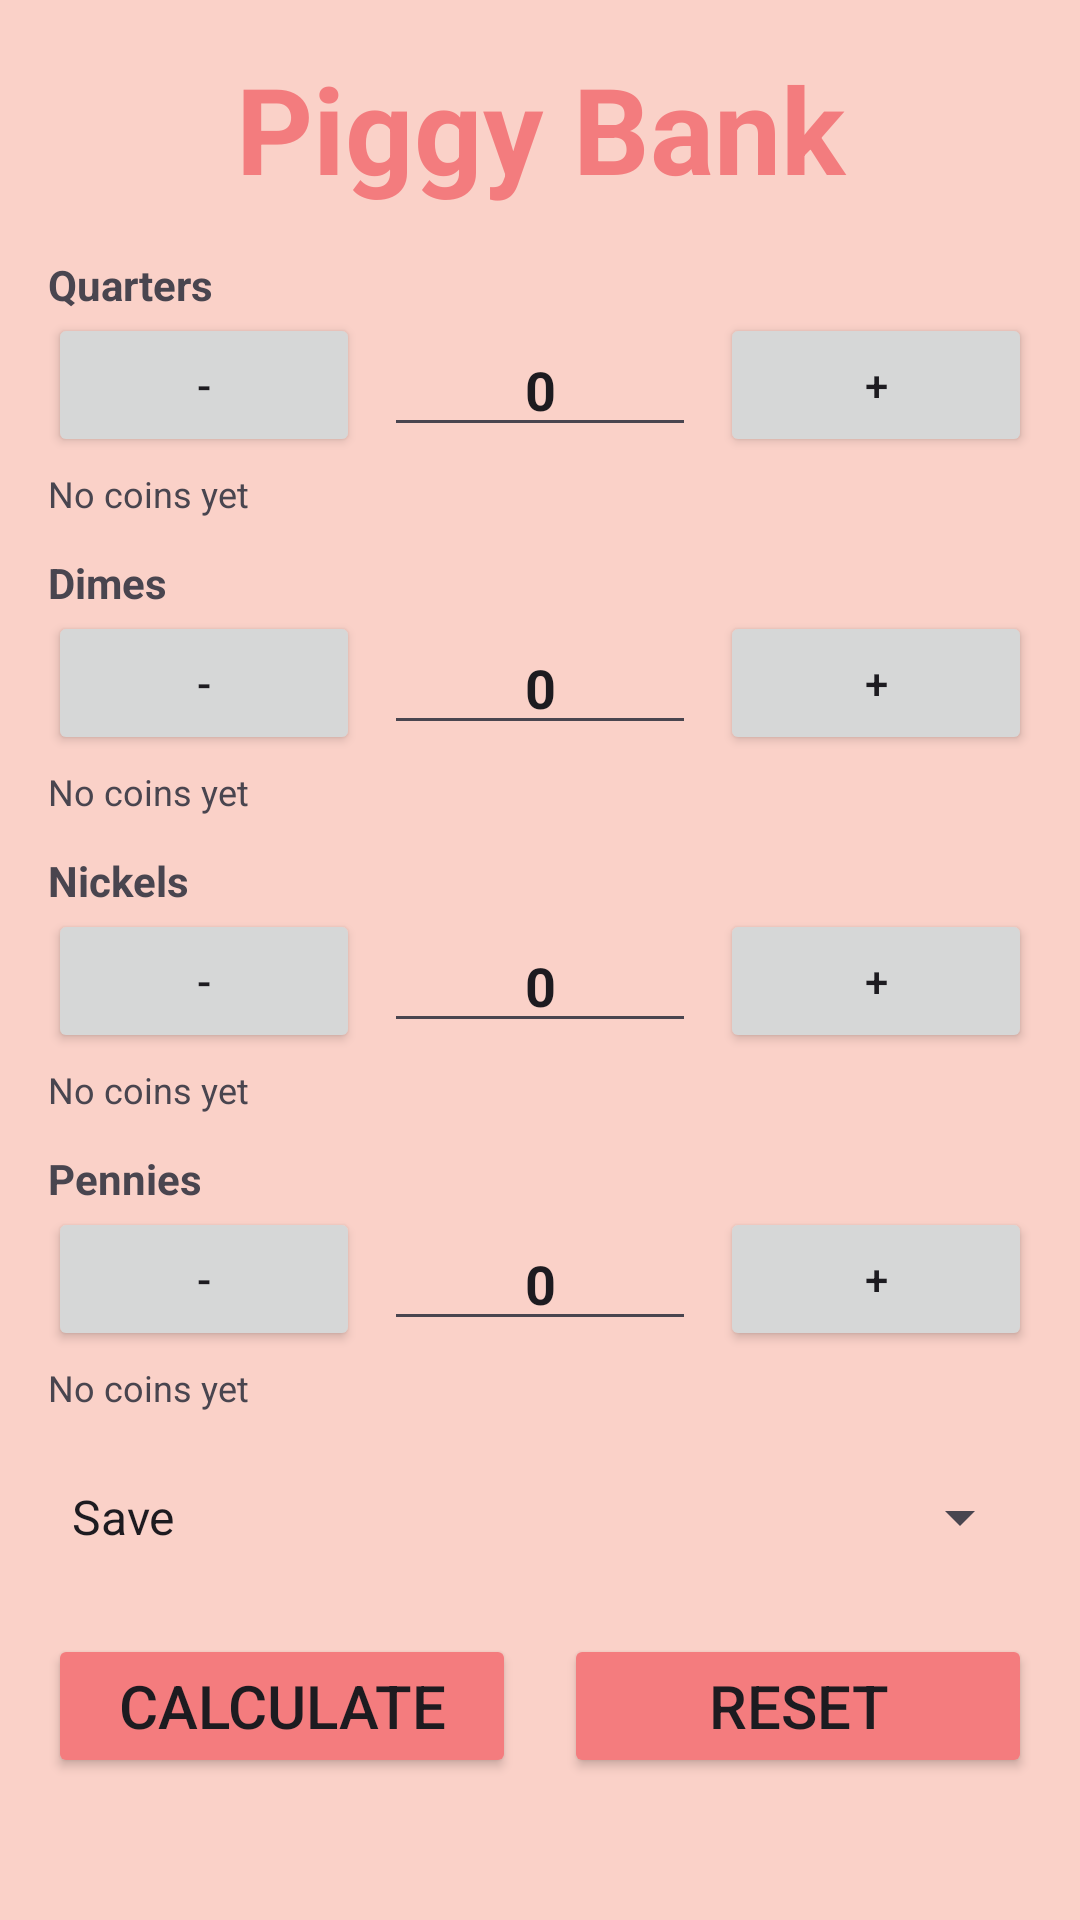

Reconstruct the res/layout file that produces this screen, plus the resources it refers to.
<!-- AndroidManifest.xml: application theme Theme.SchoolPiggyBankAppAssignment -->
<!-- res/layout/activity_piggy_bank.xml -->
<?xml version="1.0" encoding="utf-8"?>
<androidx.constraintlayout.widget.ConstraintLayout xmlns:android="http://schemas.android.com/apk/res/android"
    xmlns:app="http://schemas.android.com/apk/res-auto"
    xmlns:tools="http://schemas.android.com/tools"
    android:id="@+id/main"
    android:layout_width="match_parent"
    android:layout_height="match_parent"
    android:background="#A3F9BCAA"
    tools:context=".PiggyBank">

    <TextView
        android:id="@+id/tvTitle"
        android:layout_width="0dp"
        android:layout_height="wrap_content"
        android:layout_marginStart="24dp"
        android:layout_marginTop="16dp"
        android:layout_marginEnd="24dp"
        android:gravity="center"
        android:text="@string/tvTitle"
        android:textColor="#F37C7E"
        android:textSize="40sp"
        android:textStyle="bold"
        app:layout_constraintEnd_toEndOf="parent"
        app:layout_constraintStart_toStartOf="parent"
        app:layout_constraintTop_toTopOf="parent" />

    <LinearLayout
        android:id="@+id/coinSection"
        android:layout_width="0dp"
        android:layout_height="wrap_content"
        android:layout_marginStart="16dp"
        android:layout_marginTop="8dp"
        android:layout_marginEnd="16dp"
        android:orientation="vertical"
        app:layout_constraintEnd_toEndOf="parent"
        app:layout_constraintStart_toStartOf="parent"
        app:layout_constraintTop_toBottomOf="@+id/tvTitle">

        <TextView
            android:layout_width="wrap_content"
            android:layout_height="wrap_content"
            android:layout_marginTop="8dp"
            android:text="@string/hintQuarters"
            android:textStyle="bold" />

        <LinearLayout
            android:layout_width="match_parent"
            android:layout_height="wrap_content"
            android:gravity="center_vertical"
            android:orientation="horizontal">

            <Button
                android:id="@+id/btMinusQuarters"
                android:layout_width="0dp"
                android:layout_height="wrap_content"
                android:layout_weight="1"
                android:text="@string/btMinus" />

            <EditText
                android:id="@+id/etQuartersCount"
                android:layout_width="0dp"
                android:layout_height="wrap_content"
                android:layout_marginStart="8dp"
                android:layout_marginEnd="8dp"
                android:layout_weight="1"
                android:ems="4"
                android:gravity="center"
                android:hint="@string/hintQuarters"
                android:inputType="number"
                android:maxLines="1"
                android:imeOptions="actionNext"
                android:text="0"
                android:textStyle="bold" />

            <Button
                android:id="@+id/btAddQuarters"
                android:layout_width="0dp"
                android:layout_height="wrap_content"
                android:layout_weight="1"
                android:text="@string/btAdd" />
        </LinearLayout>

        <TextView
            android:id="@+id/tvQuartersVisual"
            android:layout_width="match_parent"
            android:layout_height="wrap_content"
            android:layout_marginTop="4dp"
            android:text="@string/noCoins"
            android:textSize="12sp" />

        <TextView
            android:layout_width="wrap_content"
            android:layout_height="wrap_content"
            android:layout_marginTop="12dp"
            android:text="@string/hintDimes"
            android:textStyle="bold" />

        <LinearLayout
            android:layout_width="match_parent"
            android:layout_height="wrap_content"
            android:gravity="center_vertical"
            android:orientation="horizontal">

            <Button
                android:id="@+id/btMinusDimes"
                android:layout_width="0dp"
                android:layout_height="wrap_content"
                android:layout_weight="1"
                android:text="@string/btMinus" />

            <EditText
                android:id="@+id/etDimesCount"
                android:layout_width="0dp"
                android:layout_height="wrap_content"
                android:layout_marginStart="8dp"
                android:layout_marginEnd="8dp"
                android:layout_weight="1"
                android:ems="4"
                android:gravity="center"
                android:hint="@string/hintDimes"
                android:inputType="number"
                android:maxLines="1"
                android:imeOptions="actionNext"
                android:text="0"
                android:textStyle="bold" />

            <Button
                android:id="@+id/btAddDimes"
                android:layout_width="0dp"
                android:layout_height="wrap_content"
                android:layout_weight="1"
                android:text="@string/btAdd" />
        </LinearLayout>

        <TextView
            android:id="@+id/tvDimesVisual"
            android:layout_width="match_parent"
            android:layout_height="wrap_content"
            android:layout_marginTop="4dp"
            android:text="@string/noCoins"
            android:textSize="12sp" />

        <TextView
            android:layout_width="wrap_content"
            android:layout_height="wrap_content"
            android:layout_marginTop="12dp"
            android:text="@string/hintNickels"
            android:textStyle="bold" />

        <LinearLayout
            android:layout_width="match_parent"
            android:layout_height="wrap_content"
            android:gravity="center_vertical"
            android:orientation="horizontal">

            <Button
                android:id="@+id/btMinusNickels"
                android:layout_width="0dp"
                android:layout_height="wrap_content"
                android:layout_weight="1"
                android:text="@string/btMinus" />

            <EditText
                android:id="@+id/etNickelsCount"
                android:layout_width="0dp"
                android:layout_height="wrap_content"
                android:layout_marginStart="8dp"
                android:layout_marginEnd="8dp"
                android:layout_weight="1"
                android:ems="4"
                android:gravity="center"
                android:hint="@string/hintNickels"
                android:inputType="number"
                android:maxLines="1"
                android:imeOptions="actionNext"
                android:text="0"
                android:textStyle="bold" />

            <Button
                android:id="@+id/btAddNickels"
                android:layout_width="0dp"
                android:layout_height="wrap_content"
                android:layout_weight="1"
                android:text="@string/btAdd" />
        </LinearLayout>

        <TextView
            android:id="@+id/tvNickelsVisual"
            android:layout_width="match_parent"
            android:layout_height="wrap_content"
            android:layout_marginTop="4dp"
            android:text="@string/noCoins"
            android:textSize="12sp" />

        <TextView
            android:layout_width="wrap_content"
            android:layout_height="wrap_content"
            android:layout_marginTop="12dp"
            android:text="@string/hintPennies"
            android:textStyle="bold" />

        <LinearLayout
            android:layout_width="match_parent"
            android:layout_height="wrap_content"
            android:gravity="center_vertical"
            android:orientation="horizontal">

            <Button
                android:id="@+id/btMinusPennies"
                android:layout_width="0dp"
                android:layout_height="wrap_content"
                android:layout_weight="1"
                android:text="@string/btMinus" />

            <EditText
                android:id="@+id/etPenniesCount"
                android:layout_width="0dp"
                android:layout_height="wrap_content"
                android:layout_marginStart="8dp"
                android:layout_marginEnd="8dp"
                android:layout_weight="1"
                android:ems="4"
                android:gravity="center"
                android:hint="@string/hintPennies"
                android:inputType="number"
                android:maxLines="1"
                android:imeOptions="actionDone"
                android:text="0"
                android:textStyle="bold" />

            <Button
                android:id="@+id/btAddPennies"
                android:layout_width="0dp"
                android:layout_height="wrap_content"
                android:layout_weight="1"
                android:text="@string/btAdd" />
        </LinearLayout>

        <TextView
            android:id="@+id/tvPenniesVisual"
            android:layout_width="match_parent"
            android:layout_height="wrap_content"
            android:layout_marginTop="4dp"
            android:text="@string/noCoins"
            android:textSize="12sp" />
    </LinearLayout>

    <Spinner
        android:id="@+id/spGroup"
        android:layout_width="0dp"
        android:layout_height="54dp"
        android:layout_marginStart="16dp"
        android:layout_marginTop="8dp"
        android:layout_marginEnd="16dp"
        android:entries="@array/tvGroup"
        android:prompt="@string/Prompt"
        android:spinnerMode="dialog"
        app:layout_constraintEnd_toEndOf="parent"
        app:layout_constraintStart_toStartOf="parent"
        app:layout_constraintTop_toBottomOf="@+id/coinSection" />

    <Button
        android:id="@+id/btCalc"
        android:layout_width="0dp"
        android:layout_height="wrap_content"
        android:layout_marginStart="16dp"
        android:layout_marginTop="12dp"
        android:layout_marginEnd="8dp"
        android:backgroundTint="#F47C7E"
        android:text="@string/btCalculate"
        android:textSize="20sp"
        app:layout_constraintEnd_toStartOf="@+id/btReset"
        app:layout_constraintStart_toStartOf="parent"
        app:layout_constraintTop_toBottomOf="@+id/spGroup" />

    <Button
        android:id="@+id/btReset"
        android:layout_width="0dp"
        android:layout_height="wrap_content"
        android:layout_marginStart="8dp"
        android:layout_marginTop="12dp"
        android:layout_marginEnd="16dp"
        android:backgroundTint="#F47C7E"
        android:text="@string/btReset"
        android:textSize="20sp"
        app:layout_constraintEnd_toEndOf="parent"
        app:layout_constraintStart_toEndOf="@+id/btCalc"
        app:layout_constraintTop_toBottomOf="@+id/spGroup" />

    <TextView
        android:id="@+id/tvResult"
        android:layout_width="0dp"
        android:layout_height="0dp"
        android:layout_marginStart="16dp"
        android:layout_marginTop="12dp"
        android:layout_marginEnd="16dp"
        android:layout_marginBottom="16dp"
        android:textSize="20sp"
        app:layout_constraintBottom_toBottomOf="parent"
        app:layout_constraintEnd_toEndOf="parent"
        app:layout_constraintStart_toStartOf="parent"
        app:layout_constraintTop_toBottomOf="@+id/btCalc" />

</androidx.constraintlayout.widget.ConstraintLayout>
<!-- resources referenced by this layout -->
<resources>
  <string-array name="tvGroup">
          <item>Save</item>
          <item>Spend</item>
      </string-array>
  <string name="Prompt">Transaction</string>
  <string name="btAdd">+</string>
  <string name="btCalculate">CALCULATE</string>
  <string name="btMinus">-</string>
  <string name="btReset">RESET</string>
  <string name="hintDimes">Dimes</string>
  <string name="hintNickels">Nickels</string>
  <string name="hintPennies">Pennies</string>
  <string name="hintQuarters">Quarters</string>
  <string name="noCoins">No coins yet</string>
  <string name="tvTitle">Piggy Bank</string>
  <style name="Theme.SchoolPiggyBankAppAssignment" parent="Base.Theme.SchoolPiggyBankAppAssignment" />
  <style name="Base.Theme.SchoolPiggyBankAppAssignment" parent="Theme.Material3.DayNight.NoActionBar">
          
          
      </style>
</resources>
